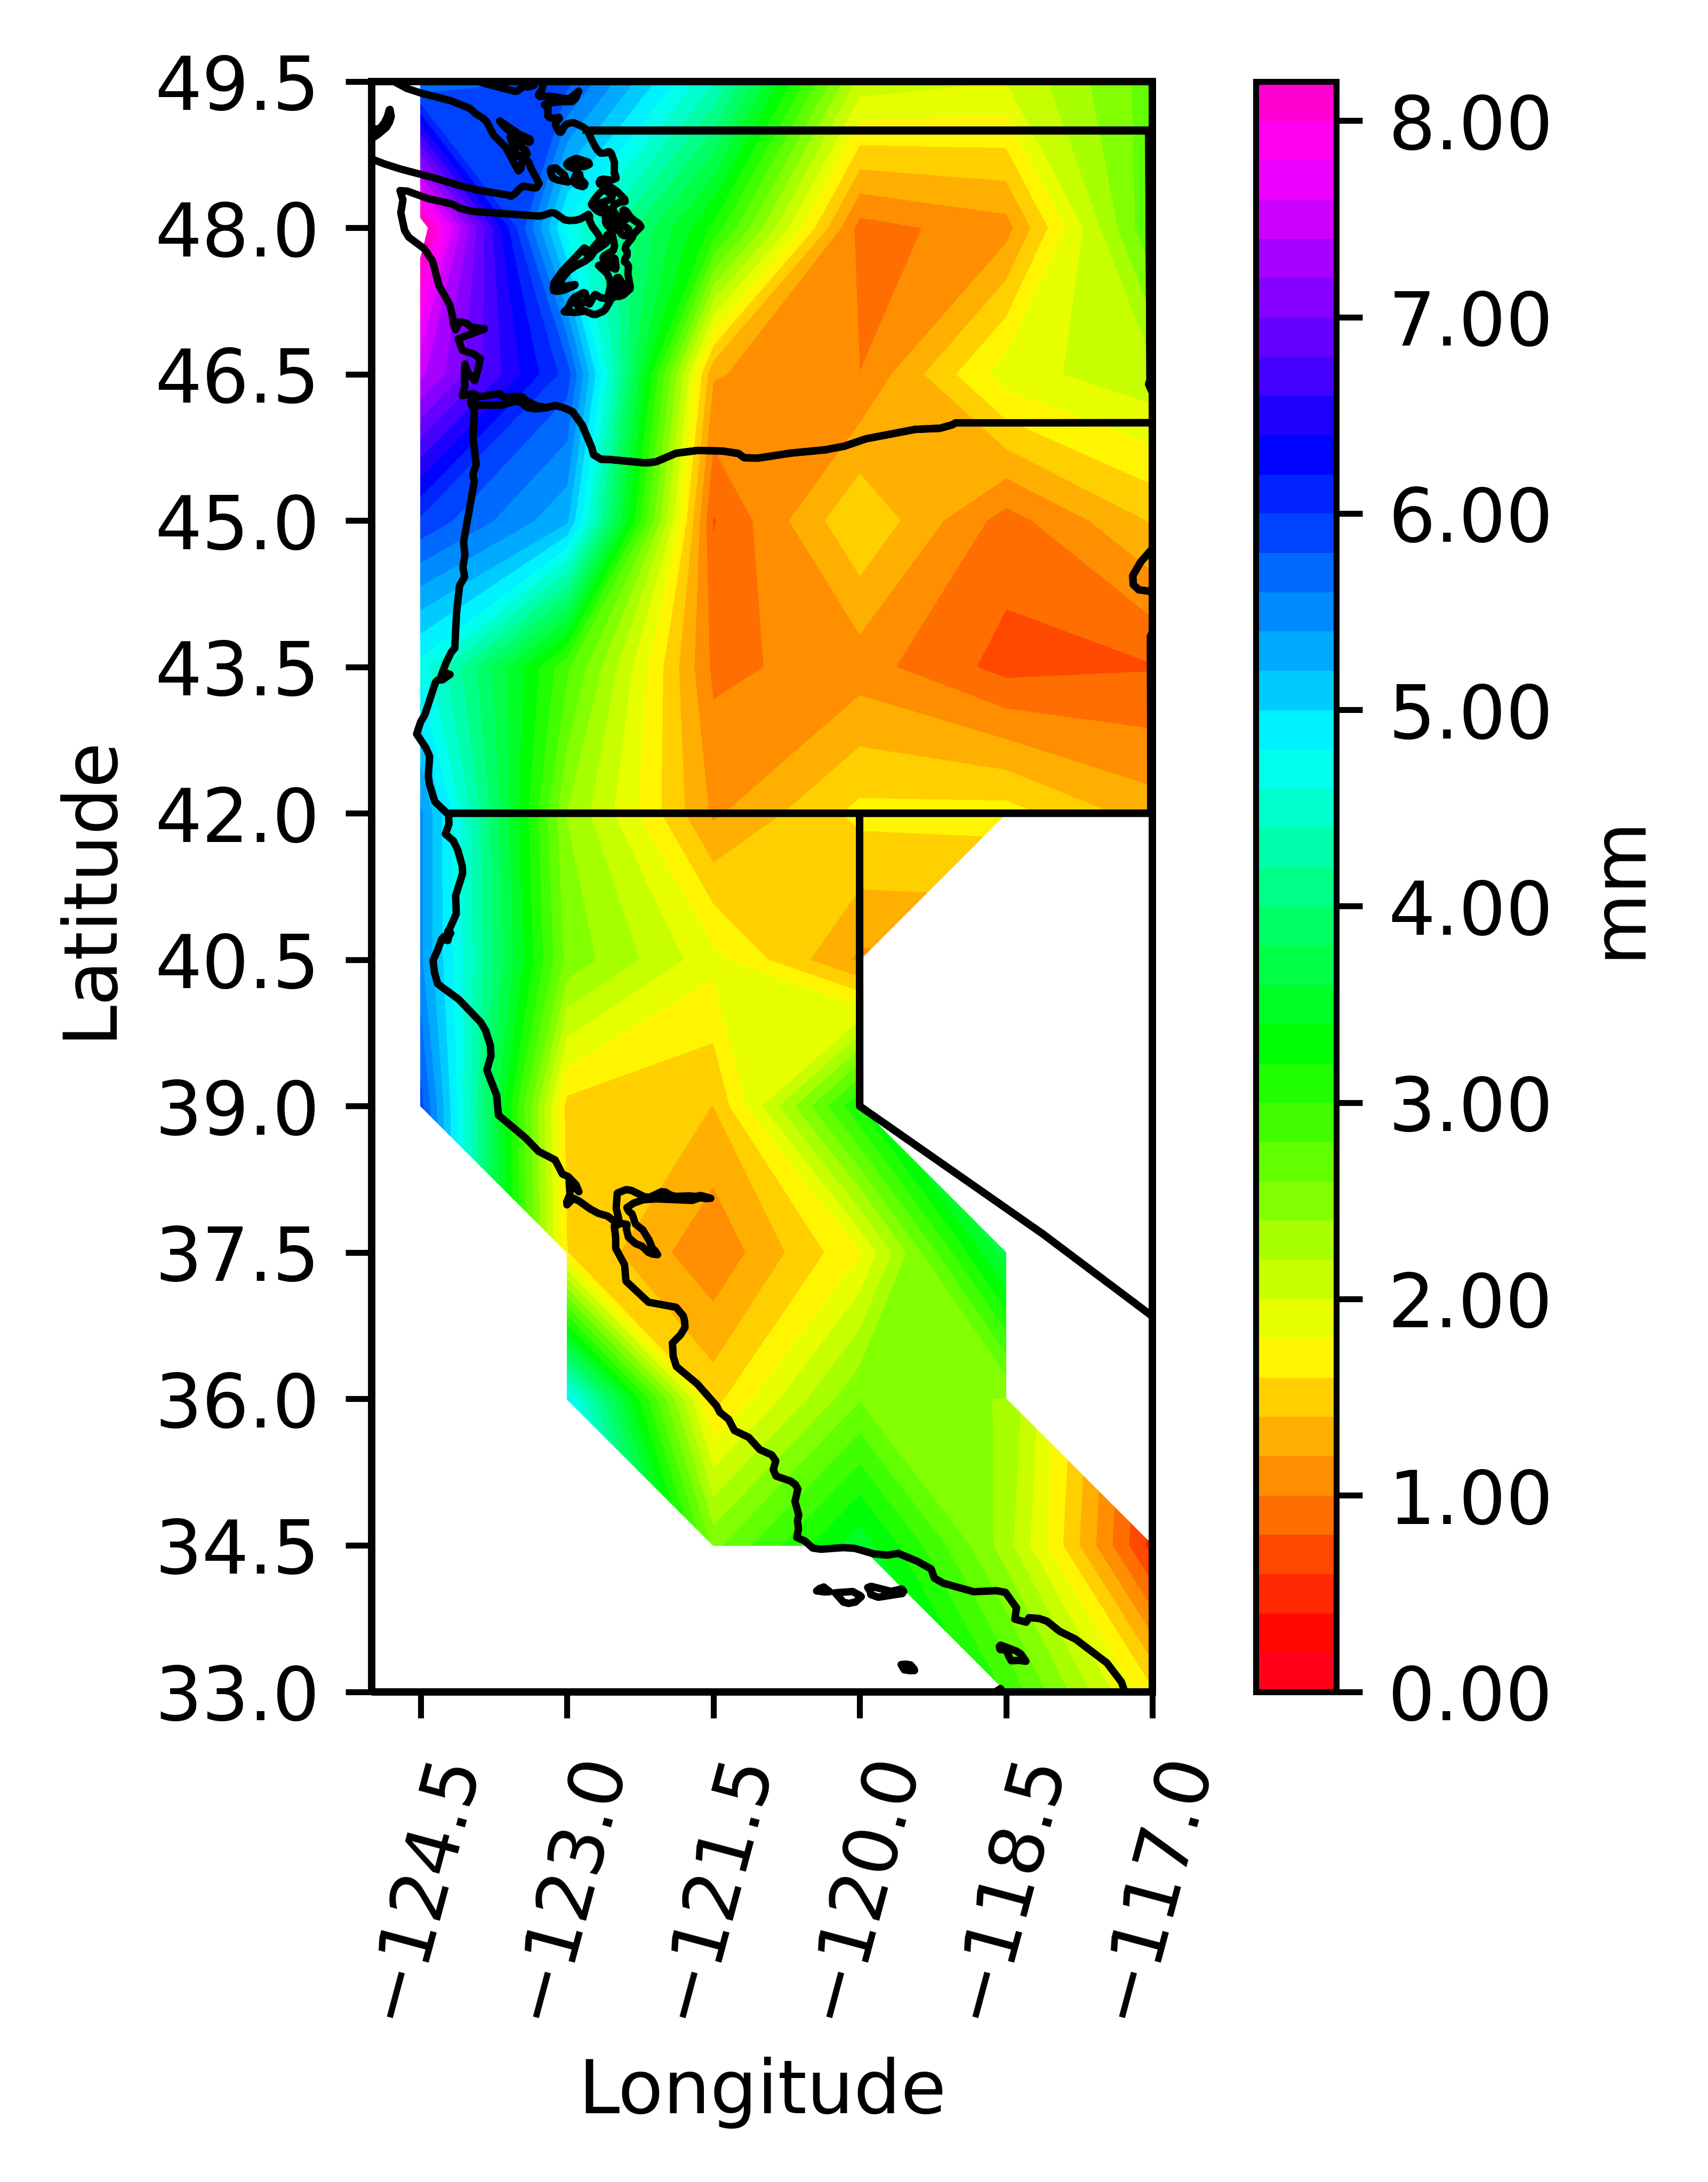

The data file committed next to this chart (first rows):
5.56, 5.87, 4.42, 2.13, 2.00, 2.70, 2.80
8.40, 4.73, 3.15, 0.91, 1.12, 2.80, 3.77
7.45, 5.91, 1.22, 1.00, 1.91, 2.15, 3.50
5.96, 5.24, 0.78, 1.59, 0.91, 1.42, 3.03
4.72, 2.84, 0.95, 1.09, 0.73, 0.78, 1.12
5.44, 2.39, 1.16, 1.66, 1.68, 1.29, 2.13
5.44, 2.53, 1.86, 1.16, -1.00, -1.00, -1.00
5.88, 1.53, 1.40, 3.18, -1.00, -1.00, -1.00
-1.00, 1.60, 1.04, 1.78, 3.71, -1.00, -1.00
-1.00, 4.84, 1.52, 2.58, 2.38, -1.00, -1.00
-1.00, -1.00, 2.53, 3.53, 2.29, 0.51, 0.99
-1.00, -1.00, -1.00, -1.00, 2.97, 1.63, 2.55
